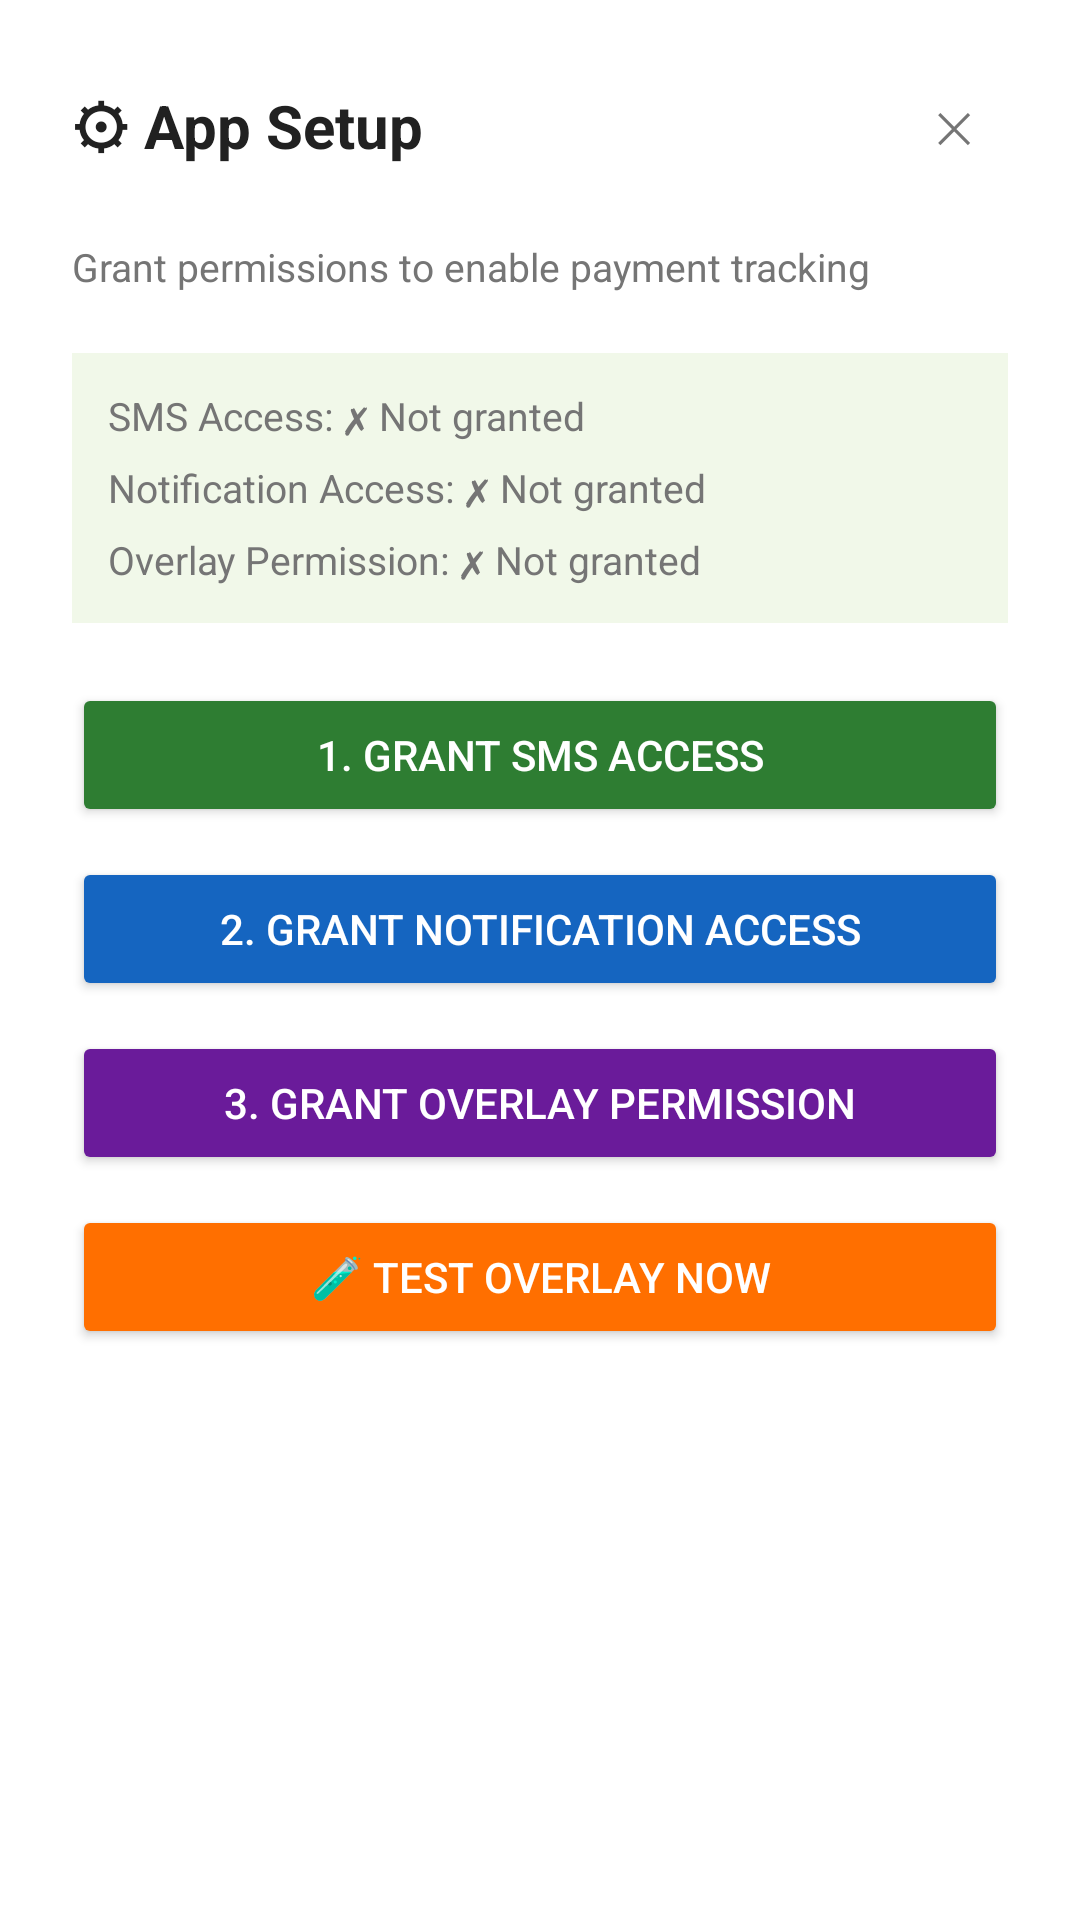

The Android layout XML behind this screen, and the referenced resources:
<!-- AndroidManifest.xml: application theme AppTheme -->
<!-- res/layout/dialog_setup.xml -->
<?xml version="1.0" encoding="utf-8"?>
<LinearLayout
    xmlns:android="http://schemas.android.com/apk/res/android"
    android:layout_width="match_parent"
    android:layout_height="wrap_content"
    android:orientation="vertical"
    android:padding="24dp"
    android:background="#FFFFFF">

    
    <LinearLayout
        android:layout_width="match_parent"
        android:layout_height="wrap_content"
        android:orientation="horizontal"
        android:gravity="center_vertical"
        android:layout_marginBottom="20dp">

        <TextView
            android:layout_width="0dp"
            android:layout_height="wrap_content"
            android:layout_weight="1"
            android:text="⚙ App Setup"
            android:textSize="20sp"
            android:textStyle="bold"
            android:textColor="#212121"/>

        <Button
            android:id="@+id/btnCloseDialog"
            android:layout_width="36dp"
            android:layout_height="36dp"
            android:text="✕"
            android:textColor="#757575"
            android:background="@android:color/transparent"
            android:padding="0dp"/>
    </LinearLayout>

    <TextView
        android:layout_width="match_parent"
        android:layout_height="wrap_content"
        android:text="Grant permissions to enable payment tracking"
        android:textColor="#757575"
        android:textSize="13sp"
        android:layout_marginBottom="20dp"/>

    
    <LinearLayout
        android:layout_width="match_parent"
        android:layout_height="wrap_content"
        android:orientation="vertical"
        android:background="#F1F8E9"
        android:padding="12dp"
        android:layout_marginBottom="20dp">

        <TextView
            android:id="@+id/tvSmsStatus"
            android:layout_width="match_parent"
            android:layout_height="wrap_content"
            android:text="SMS Access: ✗ Not granted"
            android:textSize="13sp"
            android:textColor="#757575"
            android:layout_marginBottom="6dp"/>

        <TextView
            android:id="@+id/tvNotifStatus"
            android:layout_width="match_parent"
            android:layout_height="wrap_content"
            android:text="Notification Access: ✗ Not granted"
            android:textSize="13sp"
            android:textColor="#757575"
            android:layout_marginBottom="6dp"/>

        <TextView
            android:id="@+id/tvOverlayStatus"
            android:layout_width="match_parent"
            android:layout_height="wrap_content"
            android:text="Overlay Permission: ✗ Not granted"
            android:textSize="13sp"
            android:textColor="#757575"/>
    </LinearLayout>

    
    <Button
        android:id="@+id/btnDialogSms"
        android:layout_width="match_parent"
        android:layout_height="wrap_content"
        android:text="1. Grant SMS Access"
        android:backgroundTint="#2E7D32"
        android:textColor="#FFFFFF"
        android:layout_marginBottom="10dp"/>

    <Button
        android:id="@+id/btnDialogNotification"
        android:layout_width="match_parent"
        android:layout_height="wrap_content"
        android:text="2. Grant Notification Access"
        android:backgroundTint="#1565C0"
        android:textColor="#FFFFFF"
        android:layout_marginBottom="10dp"/>

    <Button
        android:id="@+id/btnDialogOverlay"
        android:layout_width="match_parent"
        android:layout_height="wrap_content"
        android:text="3. Grant Overlay Permission"
        android:backgroundTint="#6A1B9A"
        android:textColor="#FFFFFF"
        android:layout_marginBottom="10dp"/>

    <Button
        android:id="@+id/btnDialogTest"
        android:layout_width="match_parent"
        android:layout_height="wrap_content"
        android:text="🧪 Test Overlay Now"
        android:backgroundTint="#FF6F00"
        android:textColor="#FFFFFF"/>

</LinearLayout>
<!-- resources referenced by this layout -->
<resources>
  <style name="AppTheme" parent="Theme.MaterialComponents.DayNight.NoActionBar">
          <item name="android:windowBackground">@color/bg_page</item>
          <item name="android:statusBarColor">@color/bg_page</item>
          <item name="android:navigationBarColor">@color/nav_bg</item>
          <item name="colorPrimary">@color/brand_primary</item>
          <item name="colorPrimaryVariant">@color/brand_light</item>
          <item name="android:textColorPrimary">@color/text_primary</item>
          <item name="android:textColorSecondary">@color/text_secondary</item>
          <item name="android:textColorHint">@color/text_hint</item>
      </style>
  <color name="bg_page">#FFFFFF</color>
  <color name="nav_bg">#FFFFFF</color>
  <color name="brand_primary">#2D6A4F</color>
  <color name="brand_light">#52B788</color>
  <color name="text_primary">#1A1A2E</color>
  <color name="text_secondary">#6B7280</color>
  <color name="text_hint">#9CA3AF</color>
</resources>
